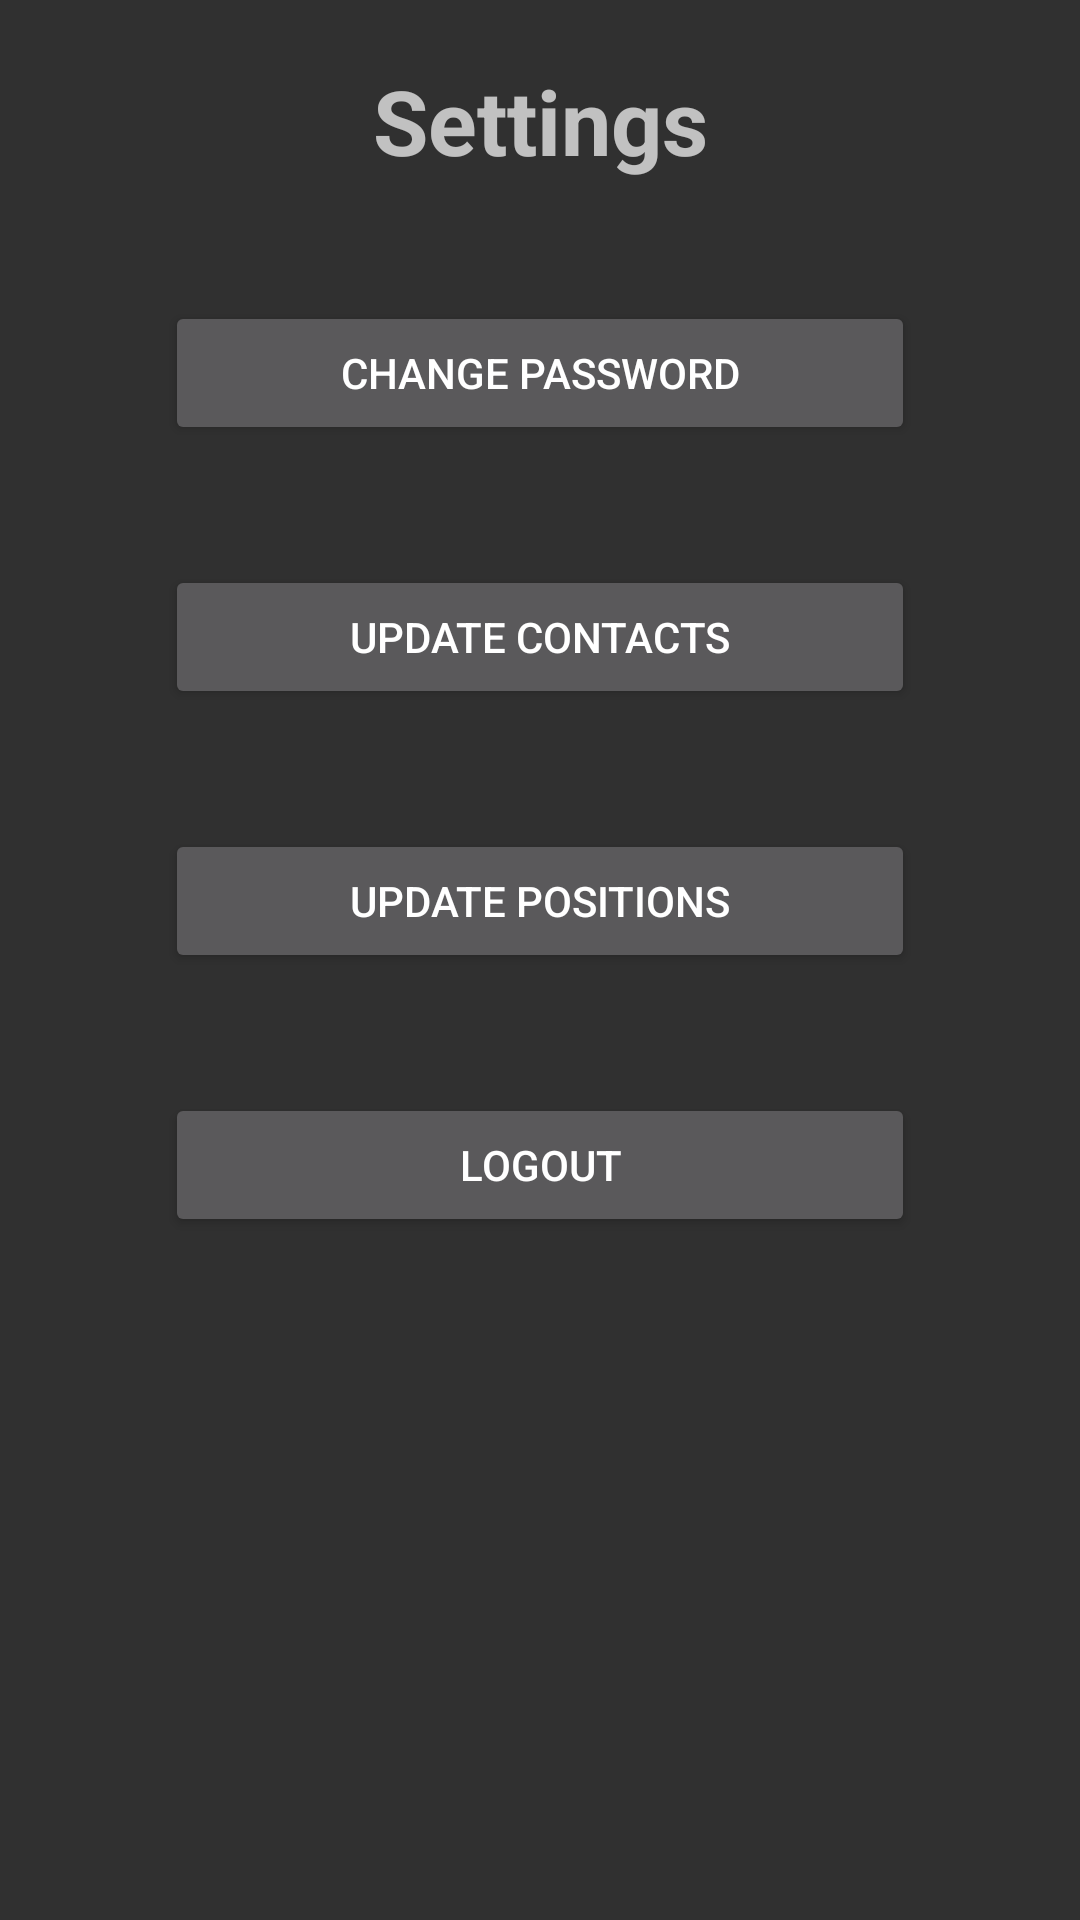

Android layout source for this screen:
<!-- AndroidManifest.xml: application theme AppTheme -->
<!-- res/layout/activity_settings.xml -->
<?xml version="1.0" encoding="utf-8"?>
<android.support.constraint.ConstraintLayout xmlns:android="http://schemas.android.com/apk/res/android"
    xmlns:app="http://schemas.android.com/apk/res-auto"
    xmlns:tools="http://schemas.android.com/tools"
    android:layout_width="match_parent"
    android:layout_height="match_parent"
    tools:context="com.example.teamx.letstrack.Activities.Settings_Activity">

    <LinearLayout
        android:layout_width="match_parent"
        android:layout_height="match_parent"
        android:orientation="vertical"
        app:layout_constraintBottom_toBottomOf="parent"
        app:layout_constraintEnd_toEndOf="parent"
        app:layout_constraintHorizontal_bias="0.5"
        app:layout_constraintStart_toStartOf="parent"
        app:layout_constraintTop_toTopOf="parent">

        <TextView
            android:id="@+id/textView5"
            android:layout_width="match_parent"
            android:layout_height="wrap_content"
            android:layout_margin="20dp"
            android:text="Settings"
            android:textAlignment="center"
            android:textSize="30sp"
            android:textStyle="bold" />


        <Button
            android:id="@+id/buttonChangePassword"
            android:layout_width="250dp"
            android:layout_height="wrap_content"
            android:layout_gravity="center_horizontal"
            android:layout_margin="20dp"
            android:gravity="center_vertical|center_horizontal|center"
            android:text="Change Password" />

        <Button
            android:id="@+id/buttonUpdateContacts"
            android:layout_width="250dp"
            android:layout_height="wrap_content"
            android:layout_gravity="center_horizontal"
            android:layout_margin="20dp"
            android:gravity="center_vertical|center_horizontal|center"
            android:text="Update Contacts" />

        <Button
            android:id="@+id/buttonUpdatePositions"
            android:layout_width="250dp"
            android:layout_height="wrap_content"
            android:layout_gravity="center_horizontal"
            android:layout_margin="20dp"
            android:gravity="center_vertical|center_horizontal|center"
            android:text="Update Positions" />


        <Button
            android:id="@+id/buttonLogout"
            android:layout_width="250dp"
            android:layout_height="wrap_content"
            android:layout_gravity="center_horizontal"
            android:layout_margin="20dp"
            android:gravity="center_vertical|center_horizontal|center"
            android:text="Logout" />

    </LinearLayout>
</android.support.constraint.ConstraintLayout>
<!-- resources referenced by this layout -->
<resources>
  <style name="AppTheme" parent="android:Theme.Material">
          
          <item name="colorPrimary">@color/colorPrimary</item>
          <item name="colorPrimaryDark">@color/colorPrimaryDark</item>
          <item name="colorAccent">@color/colorAccent</item>
      </style>
  <!-- not gathered from this repository: default colours our renderer supplied (Android Studio template values) -->
  <color name="colorPrimary">#FF6200EE</color>
  <color name="colorPrimaryDark">#FF3700B3</color>
  <color name="colorAccent">#FF03DAC5</color>
</resources>
